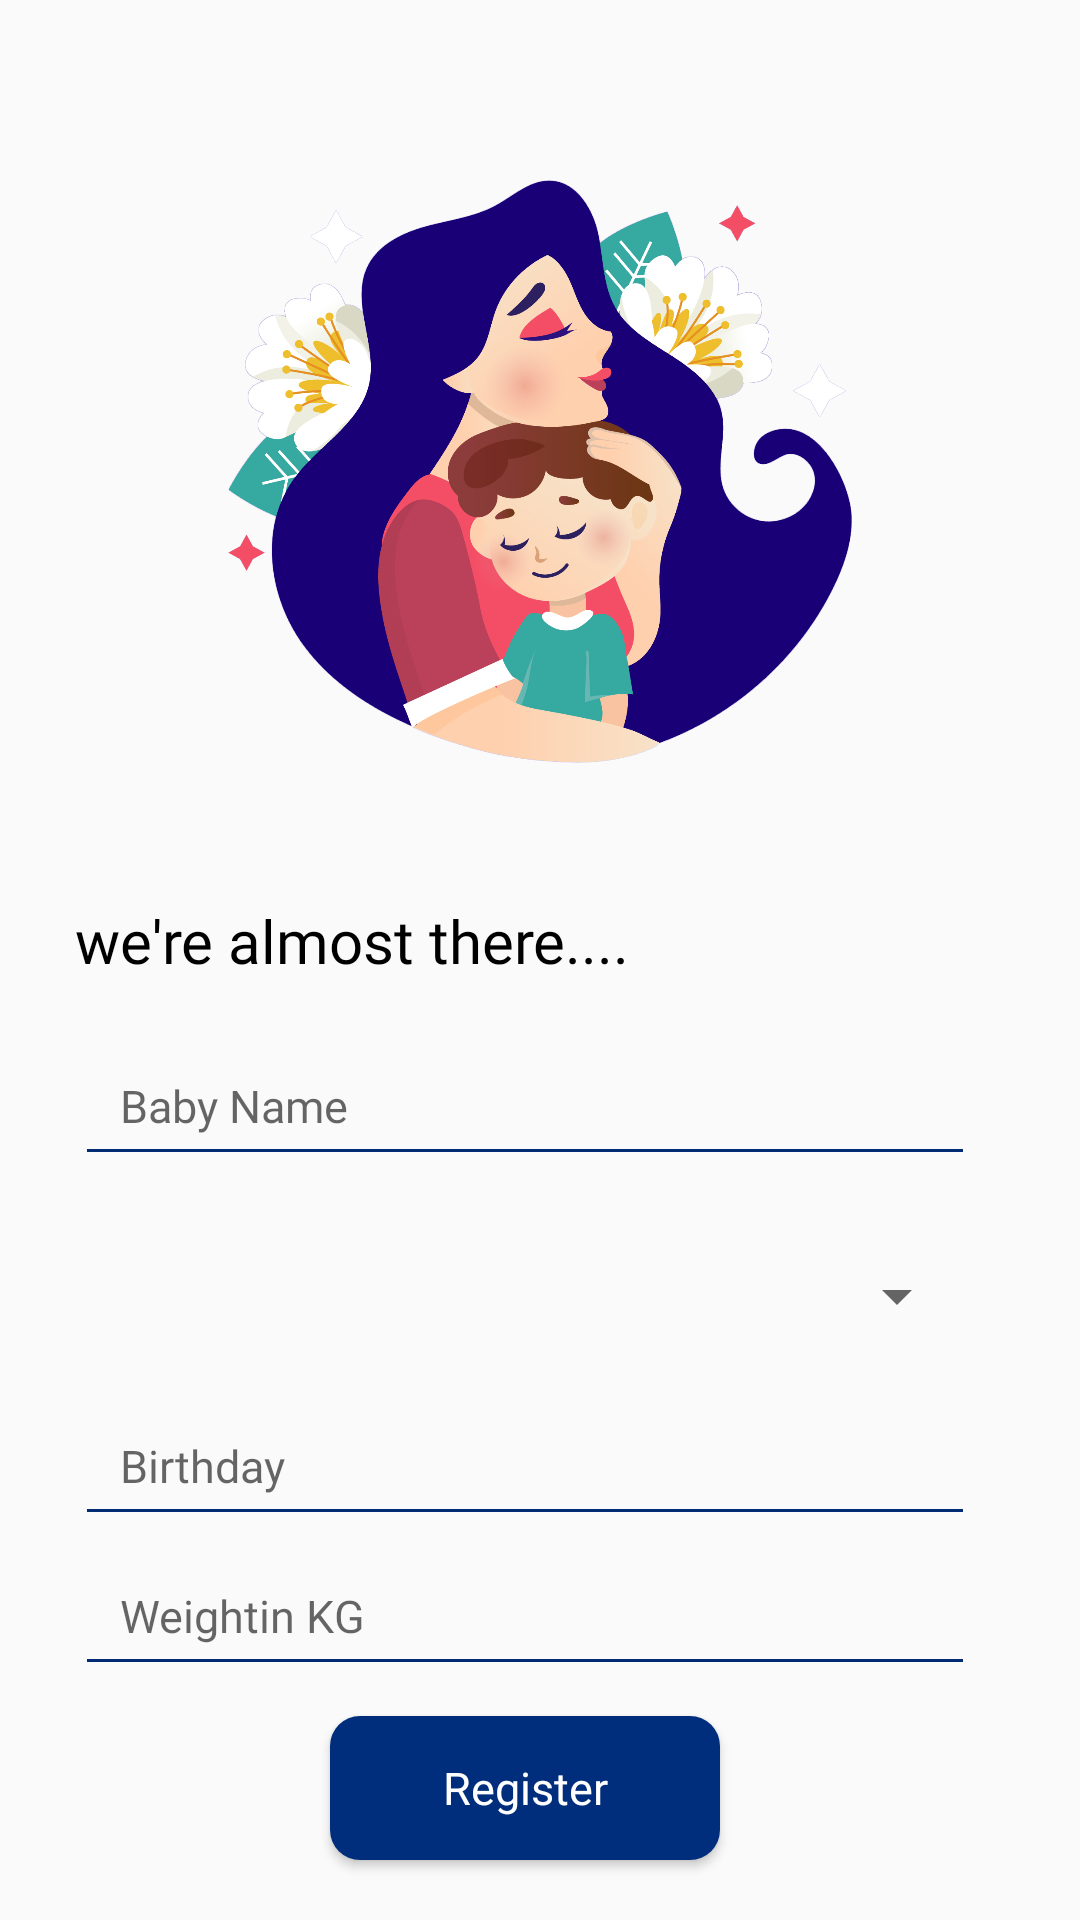

Here is an Android app screen rendered from its layout file. Give the layout XML and the strings, colors and styles it references.
<!-- AndroidManifest.xml: application theme AppTheme -->
<!-- res/layout/activity_baby_details.xml -->
<?xml version="1.0" encoding="utf-8"?>
<RelativeLayout xmlns:android="http://schemas.android.com/apk/res/android"
    xmlns:app="http://schemas.android.com/apk/res-auto"
    xmlns:tools="http://schemas.android.com/tools"
    android:layout_width="match_parent"
    android:layout_height="match_parent"
    tools:context=".BabyDetails">

    <ImageView
        android:id="@+id/logo"
        android:layout_alignParentTop="true"
        android:layout_above="@id/logincard"
        android:layout_width="300dp"
        android:layout_height="300dp"
        android:layout_centerHorizontal="true"
        android:src="@drawable/reghome"/>

    <LinearLayout
        android:id="@+id/logincard"
        android:layout_alignParentBottom="true"
        android:layout_width="match_parent"
        android:layout_height="wrap_content"
        android:layout_marginLeft="25dp"
        android:layout_marginRight="25dp"
        android:layout_marginBottom="10dp"
        android:orientation="vertical"
        android:paddingRight="10dp">

        <TextView
            android:layout_width="wrap_content"
            android:layout_height="wrap_content"
            android:layout_gravity="start"
            android:layout_marginTop="10dp"
            android:layout_marginBottom="15dp"
            android:fontFamily="@font/medium"
            android:text="we're almost there...."
            android:textColor="@color/black"
            android:textSize="20dp" />

        <EditText
            android:id="@+id/name"
            android:inputType="text"
            android:layout_width="match_parent"
            android:layout_height="50dp"
            android:hint="Baby Name"
            android:fontFamily="@font/regular"
            android:paddingLeft="15dp"
            android:paddingRight="15dp"
            android:textColor="@color/textdark"
            android:textSize="15sp"
            android:backgroundTint="@color/textdark"/>

        <com.google.android.material.textfield.TextInputLayout
            android:layout_width="match_parent"
            android:layout_height="70dp"
            android:gravity="bottom">

            <androidx.appcompat.widget.AppCompatSpinner
                android:layout_width="match_parent"
                android:layout_height="60dp"
                android:layout_marginLeft="2dp"
                android:layout_marginRight="2dp"/>

        </com.google.android.material.textfield.TextInputLayout>

        <EditText
            android:id="@+id/Birthday"
            android:inputType="textPassword"
            android:layout_width="match_parent"
            android:layout_height="50dp"
            android:hint="Birthday"
            android:fontFamily="@font/regular"
            android:paddingLeft="15dp"
            android:paddingRight="15dp"
            android:clickable="true"
            android:editable="false"
            android:textColor="@color/textdark"
            android:textSize="15sp"
            android:backgroundTint="@color/textdark"/>

        <EditText
            android:id="@+id/weight"
            android:inputType="textPassword"
            android:layout_width="match_parent"
            android:layout_height="50dp"
            android:hint="Weightin KG"
            android:fontFamily="@font/regular"
            android:paddingLeft="15dp"
            android:paddingRight="15dp"
            android:clickable="true"
            android:editable="false"
            android:textColor="@color/textdark"
            android:textSize="15sp"
            android:backgroundTint="@color/textdark"/>

        <Button
            android:id="@+id/register"
            android:layout_width="130dp"
            android:layout_height="wrap_content"
            android:layout_gravity="center"
            android:layout_marginTop="10dp"
            android:layout_marginBottom="10dp"
            android:text="Register"
            android:textAllCaps="false"
            android:background="@drawable/btn_login"
            android:textColor="@color/white"
            android:fontFamily="@font/bold"
            android:textSize="15dp"/>

    </LinearLayout>

</RelativeLayout>
<!-- resources referenced by this layout -->
<resources>
  <color name="black">#000000</color>
  <color name="textdark">#002b73</color>
  <color name="white">#FFFFFF</color>
  <!-- drawable btn_login (drawable) -->
  <?xml version="1.0" encoding="utf-8"?>
  <shape xmlns:android="http://schemas.android.com/apk/res/android"
      android:shape="rectangle">
  
      <solid
          android:color="@color/colorPrimary"
          />
  
      <corners
          android:radius="10dp"
          />
  </shape>
  <!-- drawable reghome: png bitmap (drawable, 481521 bytes) -->
  <style name="AppTheme" parent="Theme.AppCompat.Light.NoActionBar">
          
          <item name="colorPrimary">@color/colorPrimary</item>
          <item name="colorPrimaryDark">@color/colorPrimaryDark</item>
          <item name="colorAccent">@color/colorAccent</item>
      </style>
  <color name="colorPrimary">#002E7C</color>
  <color name="colorPrimaryDark">#002E7C</color>
  <color name="colorAccent">#03DAC5</color>
</resources>
